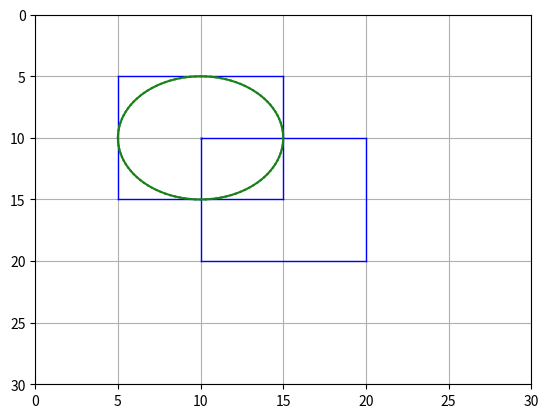

Recreate this plot in Python.
"""
Programa Test_2D
[redacted]
Programa que traza dos rectagulos de la misma medida y un circulo
[redacted]
[redacted]
"""

import numpy as np
import matplotlib.pyplot as plt
from math import cos, sin, radians #o usar la que ya trae numpy

plt. axis([0,30,30,0])
plt.axis('on')
plt.grid(True)

#_____Dibujar primer rectangulo
plt.plot([5,15],[5,5],linewidth=1,color='b')
plt.plot([5,15],[15,15],linewidth=1,color='b')
plt.plot([15,15],[15,5],linewidth=1,color='b')
plt.plot([5,5],[5,15],linewidth=1,color='b')

#_____Dibujar segundo rectangulo
plt.plot([10,20],[10,10],linewidth=1,color='b')
plt.plot([10,20],[20,20],linewidth=1,color='b')
plt.plot([10,10],[10,20],linewidth=1,color='b')
plt.plot([20,20],[10,20],linewidth=1,color='b')

#___Dibujar el circulo
xc=10
yc=10
r=5

p1=0*np.pi/180
p2=360*np.pi/180
dp=(p2-p1)/100

xlast=xc+r*np.cos(p1)
ylast=yc+r*np.sin(p1)

for p in np.arange(p1,p2+dp,dp):
    xp=xc+r*np.cos(p)
    yp=yc+r*np.sin(p)
    plt.plot([xlast,xp],[ylast,yp],color=(.1,.5,.1))
    xlast=xp
    ylast=yp

plt.scatter(xc,yc,s=1,color=(.1,.5,.1))
plt.show()
